Run: headless pygame with SDL's dummy video driver; simulated clock (each Clock.tick advances the game by its frame time, no real sleeping); random seed 0; keys injected as events and as key.get_pressed() state; no mouse input; restart key R tapped at the start of phases 3 and 4.
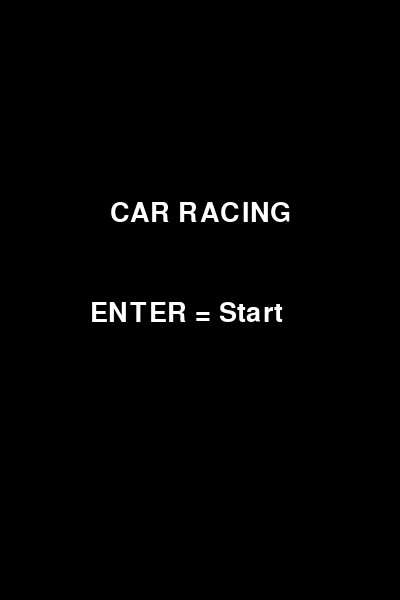
Frame 1 of 4 · flips 1–60 · no input
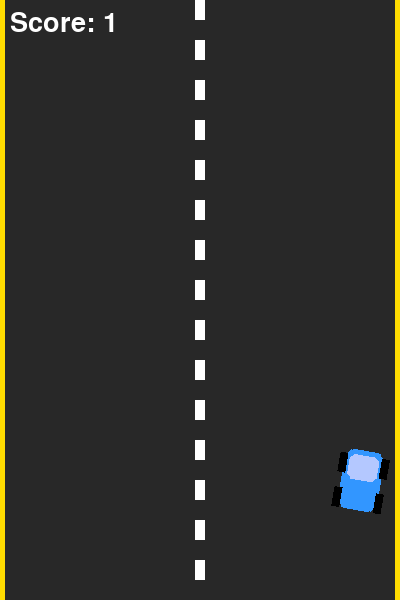
Frame 2 of 4 · flips 61–180 · tapped SPACE, RETURN · held RIGHT (→), D
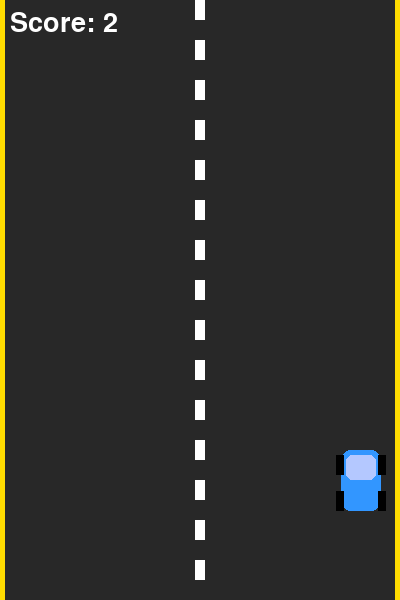
Frame 3 of 4 · flips 181–300 · tapped R · held DOWN (↓), S
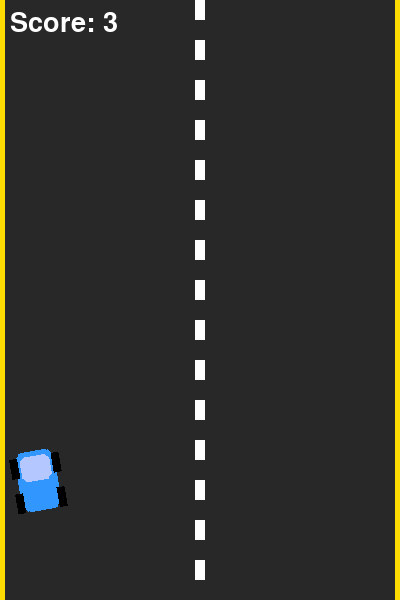
Frame 4 of 4 · flips 301–420 · tapped R · held LEFT (←), A, UP (↑), W

The pygame program that drew these frames:

import pygame
import random
import sys
import math

pygame.init()

WIDTH, HEIGHT = 400, 600
screen = pygame.display.set_mode((WIDTH, HEIGHT))
pygame.display.set_caption("Fixed Car Racing")

clock = pygame.time.Clock()

WHITE = (255,255,255)
GRAY = (40,40,40)
RED = (220,50,50)
BLUE = (50,150,255)
BLACK = (0,0,0)
YELLOW = (255,220,0)

MENU, PLAYING, GAME_OVER = 0,1,2
state = MENU

player_x = WIDTH//2
player_y = HEIGHT - 120
player_speed = 0
max_speed = 7
angle = 0

enemy_x = random.randint(60, WIDTH-60)
enemy_y = -100
enemy_speed = 6

shake = 0
time = 0
score = 0
font = pygame.font.SysFont(None, 40)

def reset():
    global player_x, player_y, enemy_x, enemy_y, score, player_speed, angle
    player_x = WIDTH//2
    player_y = HEIGHT - 120
    enemy_x = random.randint(60, WIDTH-60)
    enemy_y = -100
    score = 0
    player_speed = 1   # 🔥 FIX: start with small speed
    angle = 0

def draw_text(text, x, y, color=WHITE):
    t = font.render(text, True, color)
    screen.blit(t, (x,y))

def draw_road(offset):
    screen.fill(GRAY)
    for i in range(-40, HEIGHT, 40):
        pygame.draw.rect(screen, WHITE, (WIDTH//2 - 5, i + offset, 10, 20))
    pygame.draw.rect(screen, YELLOW, (0, 0, 5, HEIGHT))
    pygame.draw.rect(screen, YELLOW, (WIDTH-5, 0, 5, HEIGHT))

def draw_car(surface, x, y, color, angle):
    car = pygame.Surface((60, 100), pygame.SRCALPHA)
    pygame.draw.rect(car, color, (10, 20, 40, 60), border_radius=10)
    pygame.draw.rect(car, (180,200,255), (15, 25, 30, 25), border_radius=6)
    pygame.draw.rect(car, BLACK, (5, 25, 8, 20))
    pygame.draw.rect(car, BLACK, (47, 25, 8, 20))
    pygame.draw.rect(car, BLACK, (5, 60, 8, 20))
    pygame.draw.rect(car, BLACK, (47, 60, 8, 20))

    rotated = pygame.transform.rotate(car, angle)
    rect = rotated.get_rect(center=(x,y))
    surface.blit(rotated, rect)

def menu():
    screen.fill(BLACK)
    draw_text("CAR RACING", 110, 200)
    draw_text("ENTER = Start", 90, 300)

def game_over():
    screen.fill(BLACK)
    draw_text("GAME OVER", 100, 200, RED)
    draw_text("Score: " + str(score), 130, 260)
    draw_text("R = Restart", 100, 320)

reset()

while True:
    clock.tick(60)
    time += 0.1

    offset_x = random.randint(-shake, shake)
    offset_y = random.randint(-shake, shake)

    for event in pygame.event.get():
        if event.type == pygame.QUIT:
            pygame.quit()
            sys.exit()

        if state == MENU:
            if event.type == pygame.KEYDOWN:
                if event.key == pygame.K_RETURN:
                    reset()
                    state = PLAYING

        elif state == GAME_OVER:
            if event.type == pygame.KEYDOWN:
                if event.key == pygame.K_r:
                    reset()
                    state = PLAYING

    if state == MENU:
        menu()

    elif state == PLAYING:
        keys = pygame.key.get_pressed()

        # Speed control
        if keys[pygame.K_UP]:
            player_speed += 0.25
        else:
            player_speed -= 0.1

        player_speed = max(1.5, min(player_speed, max_speed))  # 🔥 FIX: minimum speed

        # Steering (independent feel)
        steer_speed = max(3, player_speed)  # 🔥 FIX

        if keys[pygame.K_LEFT]:
            player_x -= steer_speed
            angle = 10
        elif keys[pygame.K_RIGHT]:
            player_x += steer_speed
            angle = -10
        else:
            angle *= 0.9

        player_x = max(40, min(WIDTH-40, player_x))

        # Enemy
        enemy_y += enemy_speed
        if enemy_y > HEIGHT:
            enemy_y = -100
            enemy_x = random.randint(60, WIDTH-60)
            score += 1

        # Collision
        player_rect = pygame.Rect(player_x-25, player_y-40, 50, 80)
        enemy_rect = pygame.Rect(enemy_x-25, enemy_y-40, 50, 80)

        if player_rect.colliderect(enemy_rect):
            shake = 12
            state = GAME_OVER

        wave = math.sin(time * 4) * 2

        draw_road(offset_y)

        draw_car(screen, player_x + offset_x + wave, player_y + offset_y, BLUE, angle)
        draw_car(screen, enemy_x + offset_x, enemy_y + offset_y, RED, 0)

        draw_text("Score: " + str(score), 10, 10)

        if shake > 0:
            shake -= 1

    elif state == GAME_OVER:
        game_over()

    pygame.display.update()
